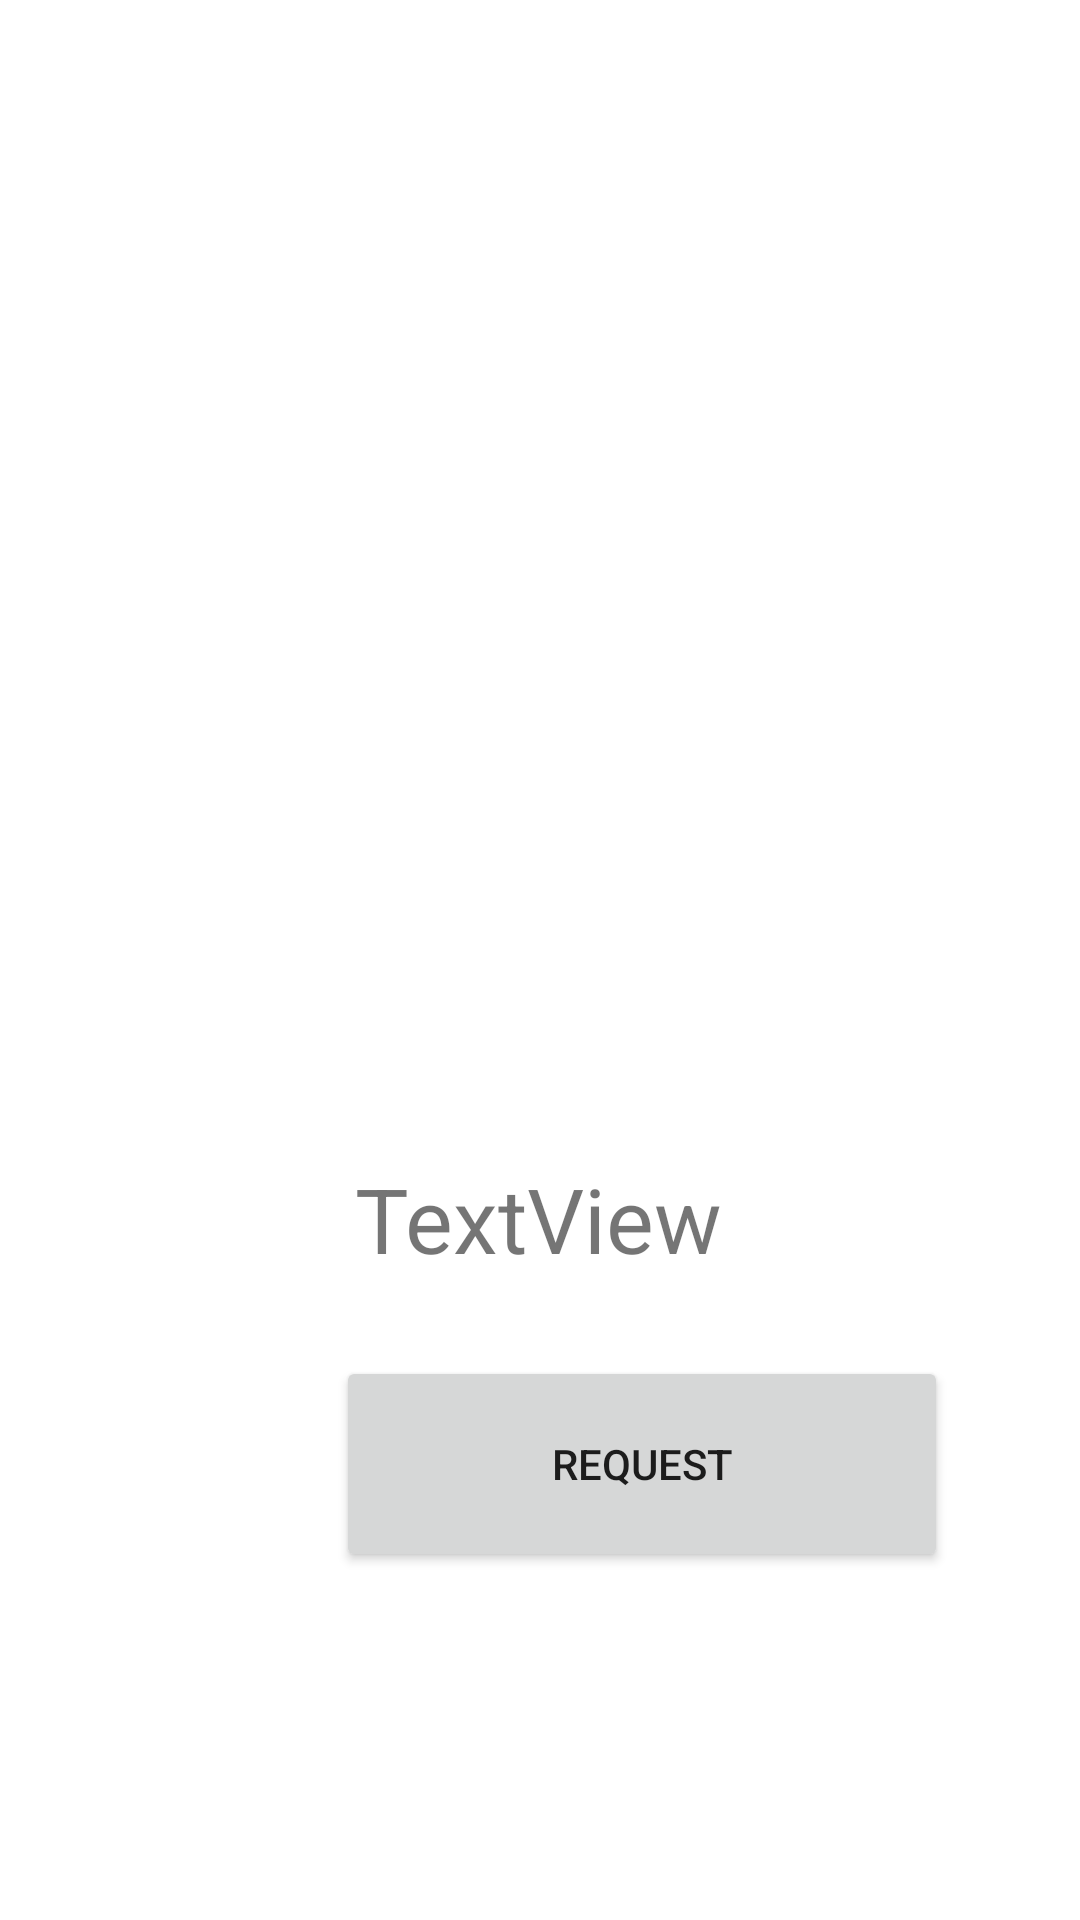

Write the Android layout XML for this screen, with the resource values it uses.
<!-- AndroidManifest.xml: application theme Theme.FirstDraft -->
<!-- res/layout/activity_item_view_all.xml -->
<?xml version="1.0" encoding="utf-8"?>
<androidx.constraintlayout.widget.ConstraintLayout xmlns:android="http://schemas.android.com/apk/res/android"
    xmlns:app="http://schemas.android.com/apk/res-auto"
    xmlns:tools="http://schemas.android.com/tools"
    android:layout_width="match_parent"
    android:layout_height="match_parent"
    tools:context=".ItemViewActivity">

    <ImageView
        android:id="@+id/imageViewItemView"
        android:layout_width="263dp"
        android:layout_height="268dp"
        android:layout_marginStart="74dp"
        android:layout_marginTop="61dp"
        android:layout_marginEnd="74dp"
        app:layout_constraintEnd_toEndOf="parent"
        app:layout_constraintStart_toStartOf="parent"
        app:layout_constraintTop_toTopOf="parent"
        app:srcCompat="@drawable/ic_launcher_background" />

    <TextView
        android:id="@+id/textViewItemVName"
        android:layout_width="wrap_content"
        android:layout_height="wrap_content"
        android:layout_marginStart="144dp"
        android:layout_marginTop="57dp"
        android:layout_marginEnd="145dp"
        android:text="TextView"
        android:textSize="30dp"
        app:layout_constraintEnd_toEndOf="parent"
        app:layout_constraintStart_toStartOf="parent"
        app:layout_constraintTop_toBottomOf="@+id/imageViewItemView" />

    <TextView
        android:id="@+id/TextViewItemVDesc"
        android:layout_width="wrap_content"
        android:layout_height="wrap_content"
        android:layout_marginStart="144dp"
        android:layout_marginTop="37dp"
        android:layout_marginEnd="145dp"
        android:text="TextView"
        android:textSize="30dp"
        app:layout_constraintEnd_toEndOf="parent"
        app:layout_constraintStart_toStartOf="parent"
        app:layout_constraintTop_toBottomOf="@+id/textViewItemVName" />

    <Button
        android:id="@+id/buttonRequest"
        android:layout_width="204dp"
        android:layout_height="72dp"
        android:layout_marginStart="112dp"
        android:layout_marginBottom="116dp"
        android:text="Request"
        app:layout_constraintBottom_toBottomOf="parent"
        app:layout_constraintStart_toStartOf="parent"
        tools:ignore="OnClick" />

</androidx.constraintlayout.widget.ConstraintLayout>
<!-- resources referenced by this layout -->
<resources>
  <style name="Theme.FirstDraft" parent="Theme.MaterialComponents.DayNight.DarkActionBar">
          
          <item name="colorPrimary">@color/purple_500</item>
          <item name="colorPrimaryVariant">@color/purple_700</item>
          <item name="colorOnPrimary">@color/white</item>
          
          <item name="colorSecondary">@color/teal_200</item>
          <item name="colorSecondaryVariant">@color/teal_700</item>
          <item name="colorOnSecondary">@color/black</item>
          
          <item name="android:statusBarColor" tools:targetApi="l">?attr/colorPrimaryVariant</item>
          
      </style>
  <color name="purple_500">#FF6200EE</color>
  <color name="purple_700">#FF3700B3</color>
  <color name="white">#FFFFFFFF</color>
  <color name="teal_200">#FF03DAC5</color>
  <color name="teal_700">#FF018786</color>
  <color name="black">#FF000000</color>
</resources>
